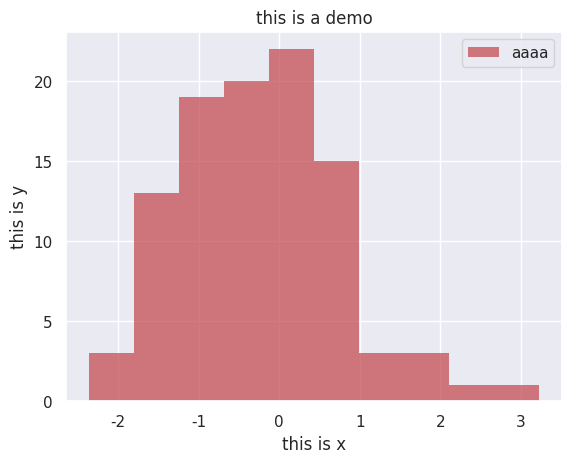

Write the Python code that produced this figure.
#Standard

import numpy as np

import pandas as pd

from numpy.random import randn

from pandas import Series, DataFrame

#Stats

from scipy import stats

#Matplotlib

import matplotlib as mpl

import matplotlib.pyplot as plt

#Seaborn

import seaborn as sns

#Draw

sns.set() #設定繪圖改為seaborn繪製

s = Series(randn(100))

sns.histplot(s, color='r', bins=10, edgecolor="#FFFFFF",linewidth=0,  label='aaaa') #color:制定bar的顏色；bins:制定有多少組數據；edgecolor:bar的邊框顏色；linewidth:bar邊框大小；label: 顯示圖表，要搭配legend()使用
plt.xlabel('this is x')

plt.ylabel('this is y')

plt.title('this is a demo')

plt.legend()

plt.show() #繪圖